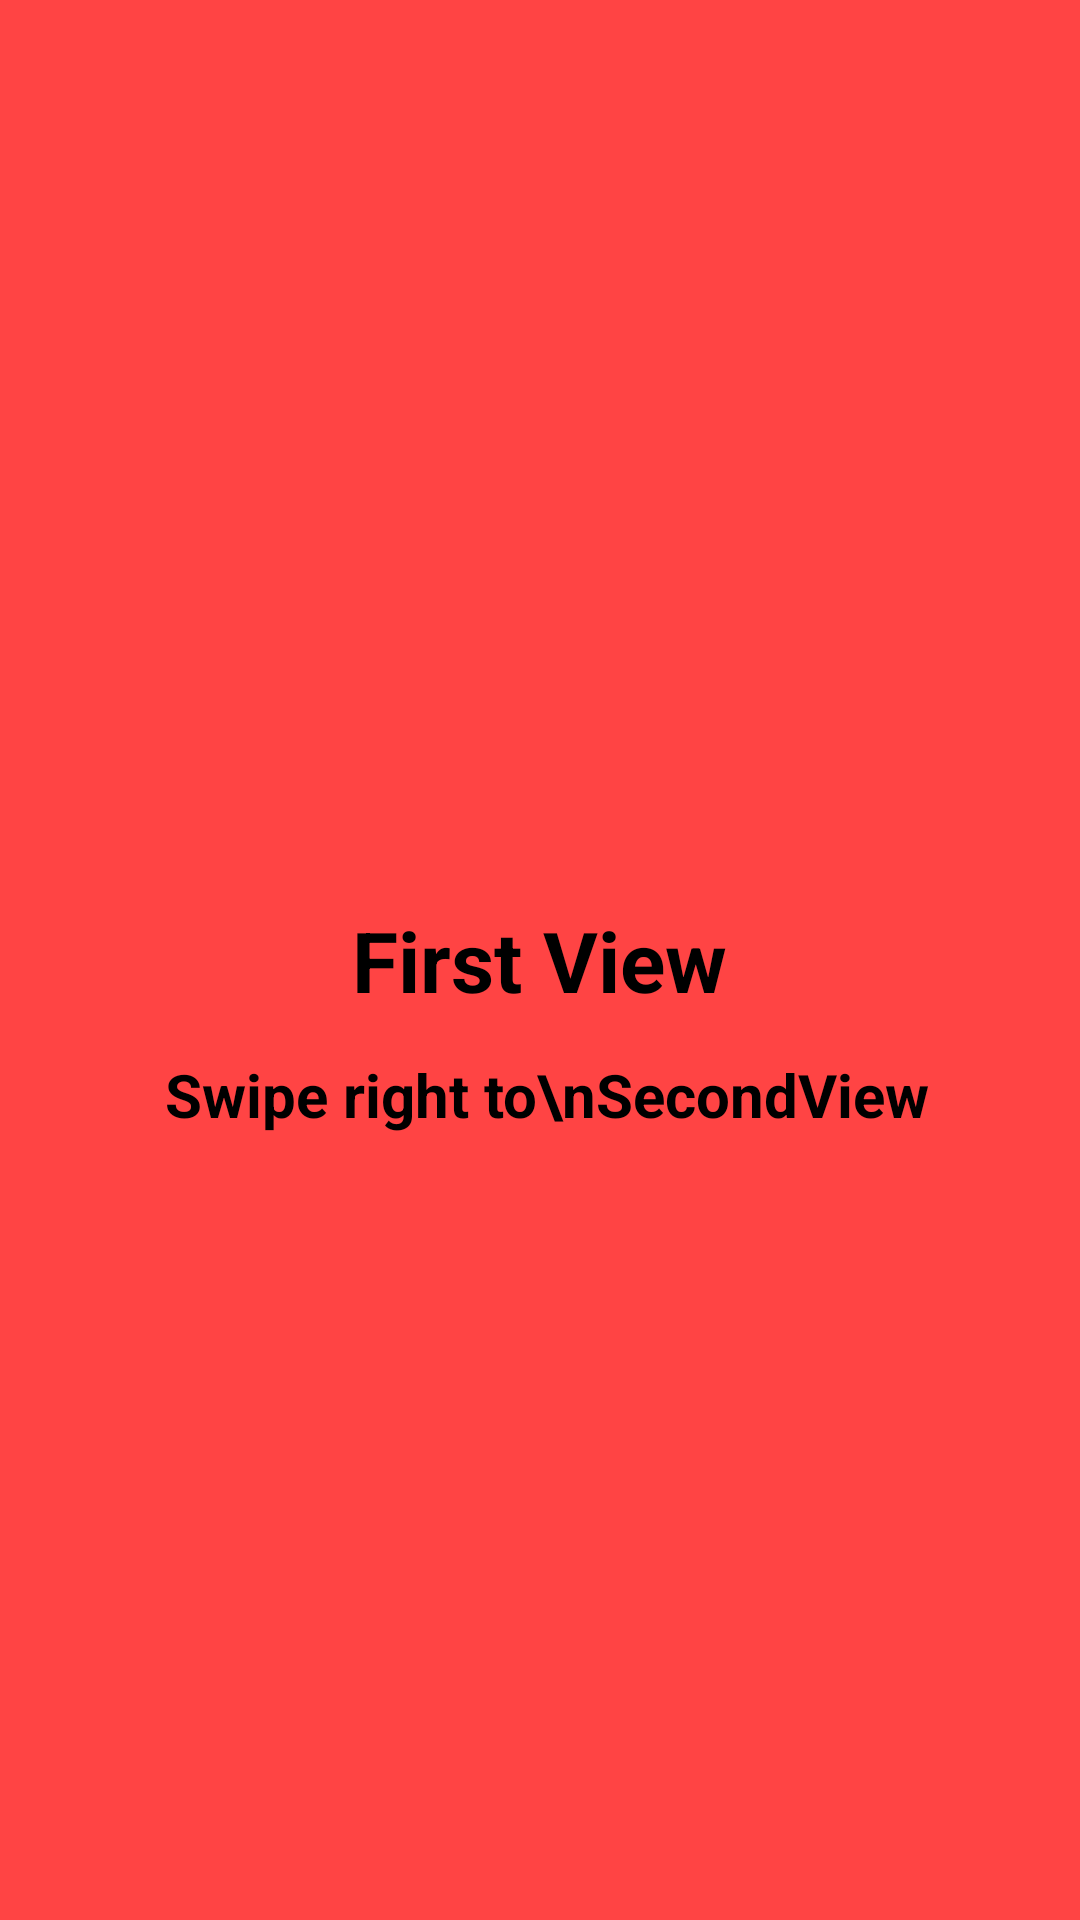

Android layout source for this screen:
<!-- AndroidManifest.xml: application theme AppTheme -->
<!-- res/layout/view_red.xml -->
<?xml version="1.0" encoding="utf-8"?>
<RelativeLayout xmlns:android="http://schemas.android.com/apk/res/android"
    android:orientation="vertical" android:layout_width="match_parent"
    android:background="@android:color/holo_red_light"
    android:layout_height="match_parent">

    <TextView
        android:layout_width="wrap_content"
        android:layout_height="wrap_content"
        android:text="First View"
        android:layout_gravity="center_horizontal"
        android:textSize="28sp"
        android:textColor="@android:color/black"
        android:textStyle="bold"
        android:layout_centerVertical="true"
        android:layout_centerHorizontal="true"
        android:id="@+id/textView" />


    <TextView
        android:layout_width="wrap_content"
        android:layout_height="wrap_content"
        android:text="Swipe right to\nSecondView"
        android:layout_gravity="center_horizontal"
        android:textSize="20sp"
        android:textColor="@android:color/black"
        android:textStyle="bold"
        android:padding="50dp"
        android:minLines="2"
        android:id="@+id/textView3"
        android:layout_alignTop="@+id/textView"
        android:layout_alignParentRight="true"
        android:layout_alignParentEnd="true" />

</RelativeLayout>
<!-- resources referenced by this layout -->
<resources>
  <style name="AppTheme" parent="Theme.AppCompat.Light.NoActionBar">
          
          <item name="colorPrimary">@color/colorPrimary</item>
          <item name="colorPrimaryDark">@color/colorPrimaryDark</item>
          <item name="colorAccent">@color/colorAccent</item>
      </style>
  <color name="colorPrimary">#2196f3</color>
  <color name="colorPrimaryDark">#d32f2f</color>
  <color name="colorAccent">#0069c0</color>
</resources>
